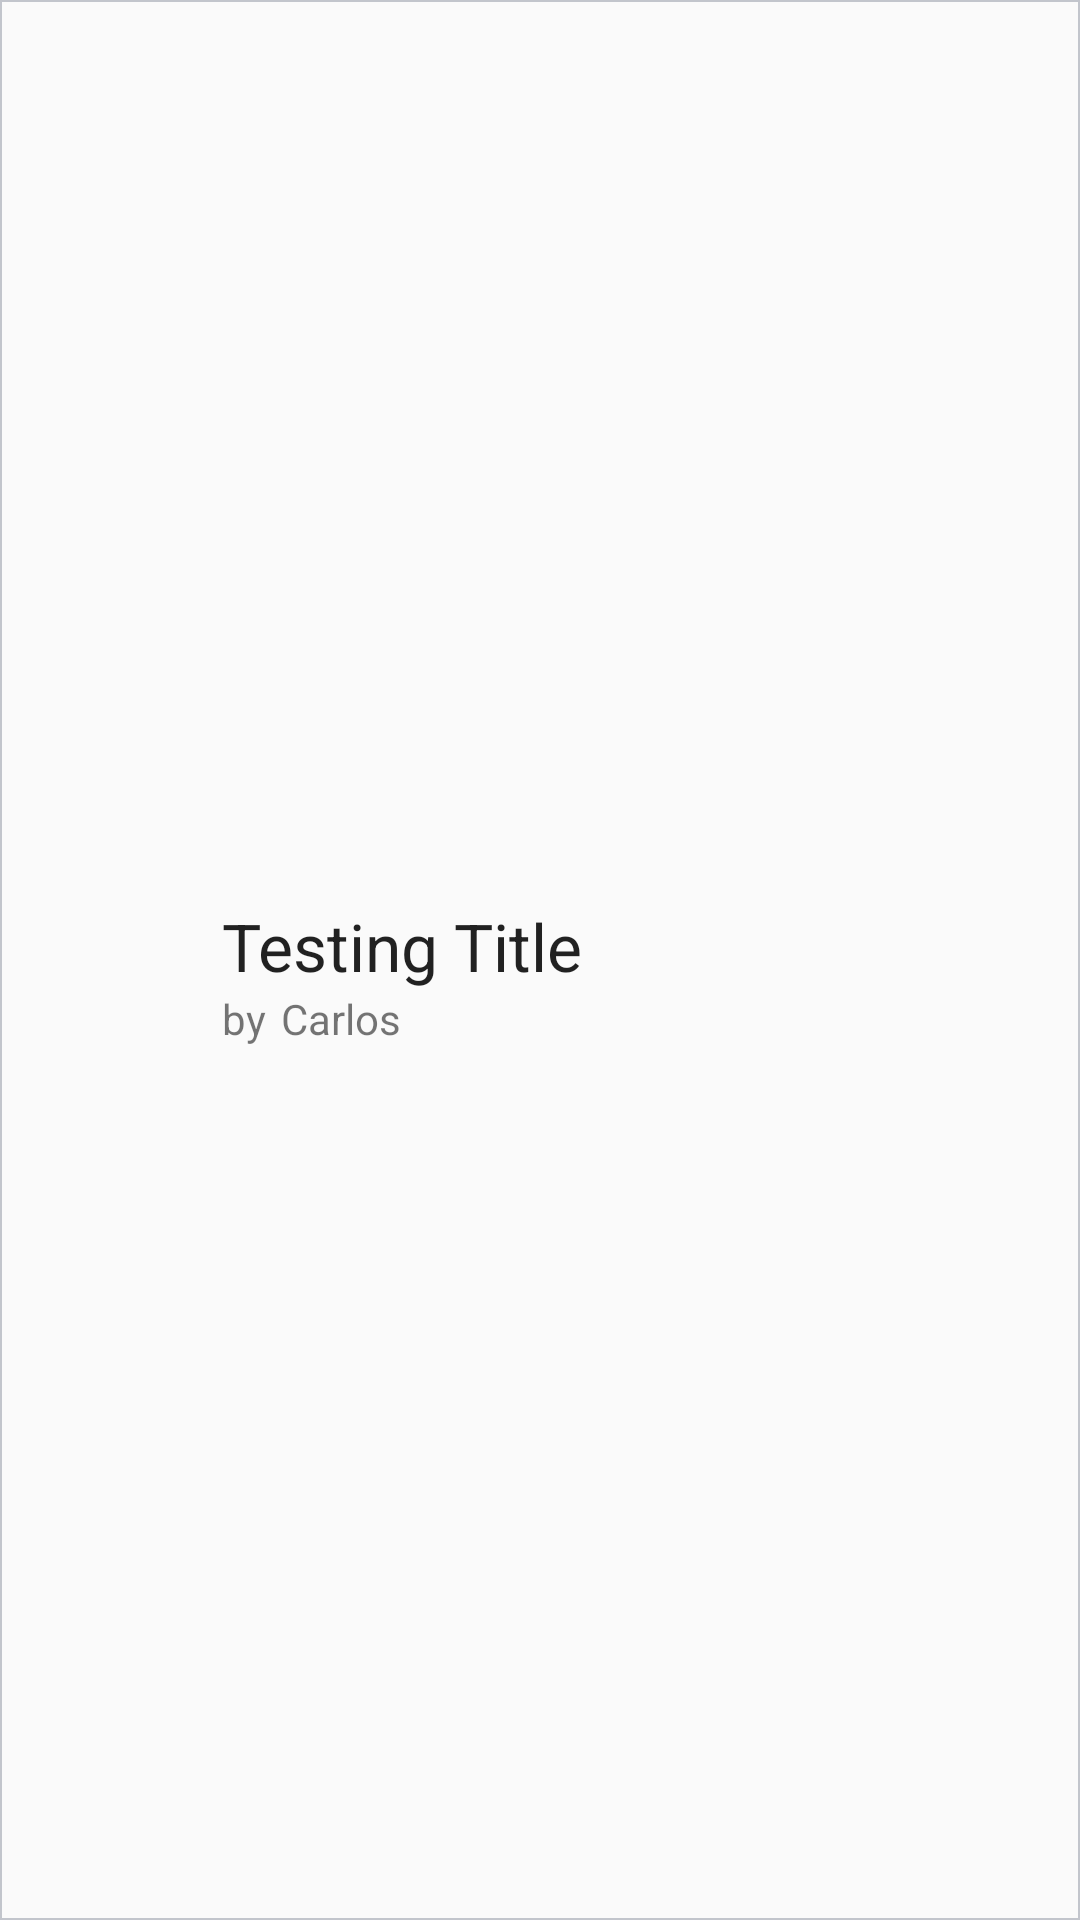

The Android layout XML behind this screen, and the referenced resources:
<!-- AndroidManifest.xml: application theme AppTheme -->
<!-- res/layout/note_row.xml -->
<?xml version="1.0" encoding="utf-8"?>
<LinearLayout xmlns:android="http://schemas.android.com/apk/res/android"
    xmlns:app="http://schemas.android.com/apk/res-auto"
    android:orientation="horizontal" android:layout_width="match_parent"
    android:layout_height="wrap_content"
    android:id="@+id/row"
    android:paddingLeft="10dp"
    android:paddingBottom="5dp"
    android:background="@drawable/border">

    <ImageView
        android:id="@+id/imageView"
        android:layout_width="64dp"
        android:layout_height="64dp"
        android:paddingRight="10dp"
        android:layout_gravity="center_vertical"
        android:layout_marginTop="7dp"/>

    <LinearLayout
        android:layout_width="wrap_content"
        android:layout_height="wrap_content"
        android:orientation="vertical"
        android:layout_gravity="center_vertical">
        <TextView
            android:layout_marginTop="15dp"
            android:id="@+id/name_field"
            android:layout_width="wrap_content"
            android:layout_height="wrap_content"
            android:text="Testing Title"
            android:textAppearance="@style/Base.TextAppearance.AppCompat.Large"
            />
        <LinearLayout
            android:layout_width="wrap_content"
            android:layout_height="wrap_content"
            android:orientation="horizontal">
            <TextView
                android:layout_width="wrap_content"
                android:layout_height="wrap_content"
                android:text="by"
                android:textAppearance="@style/Base.TextAppearance.AppCompat.Small"
                android:paddingRight="5dp"/>

            <TextView
                android:id="@+id/description_field"
                android:layout_width="match_parent"
                android:layout_height="wrap_content"
                android:textAppearance="@style/Base.TextAppearance.AppCompat.Small"
                android:text="Carlos" />
        </LinearLayout>
    </LinearLayout>
</LinearLayout>




































<!-- resources referenced by this layout -->
<resources>
  <!-- drawable border (drawable) -->
  <?xml version="1.0" encoding="utf-8"?>
  <shape xmlns:android="http://schemas.android.com/apk/res/android"
      android:shape="rectangle">
      <stroke android:width="0.5dp" android:color="#c2c5cc" />
  </shape>
  <style name="AppTheme" parent="Theme.AppCompat.Light.DarkActionBar">
          
          <item name="colorPrimary">@color/colorPrimary</item>
          <item name="colorPrimaryDark">@color/colorPrimaryDark</item>
          <item name="colorAccent">@color/colorAccent</item>
          <item name="windowActionBar">false</item>
          <item name="windowNoTitle">true</item>
      </style>
  <color name="colorPrimary">#1E275A</color>
  <color name="colorPrimaryDark">#1E275A</color>
  <color name="colorAccent">#D81B60</color>
</resources>
